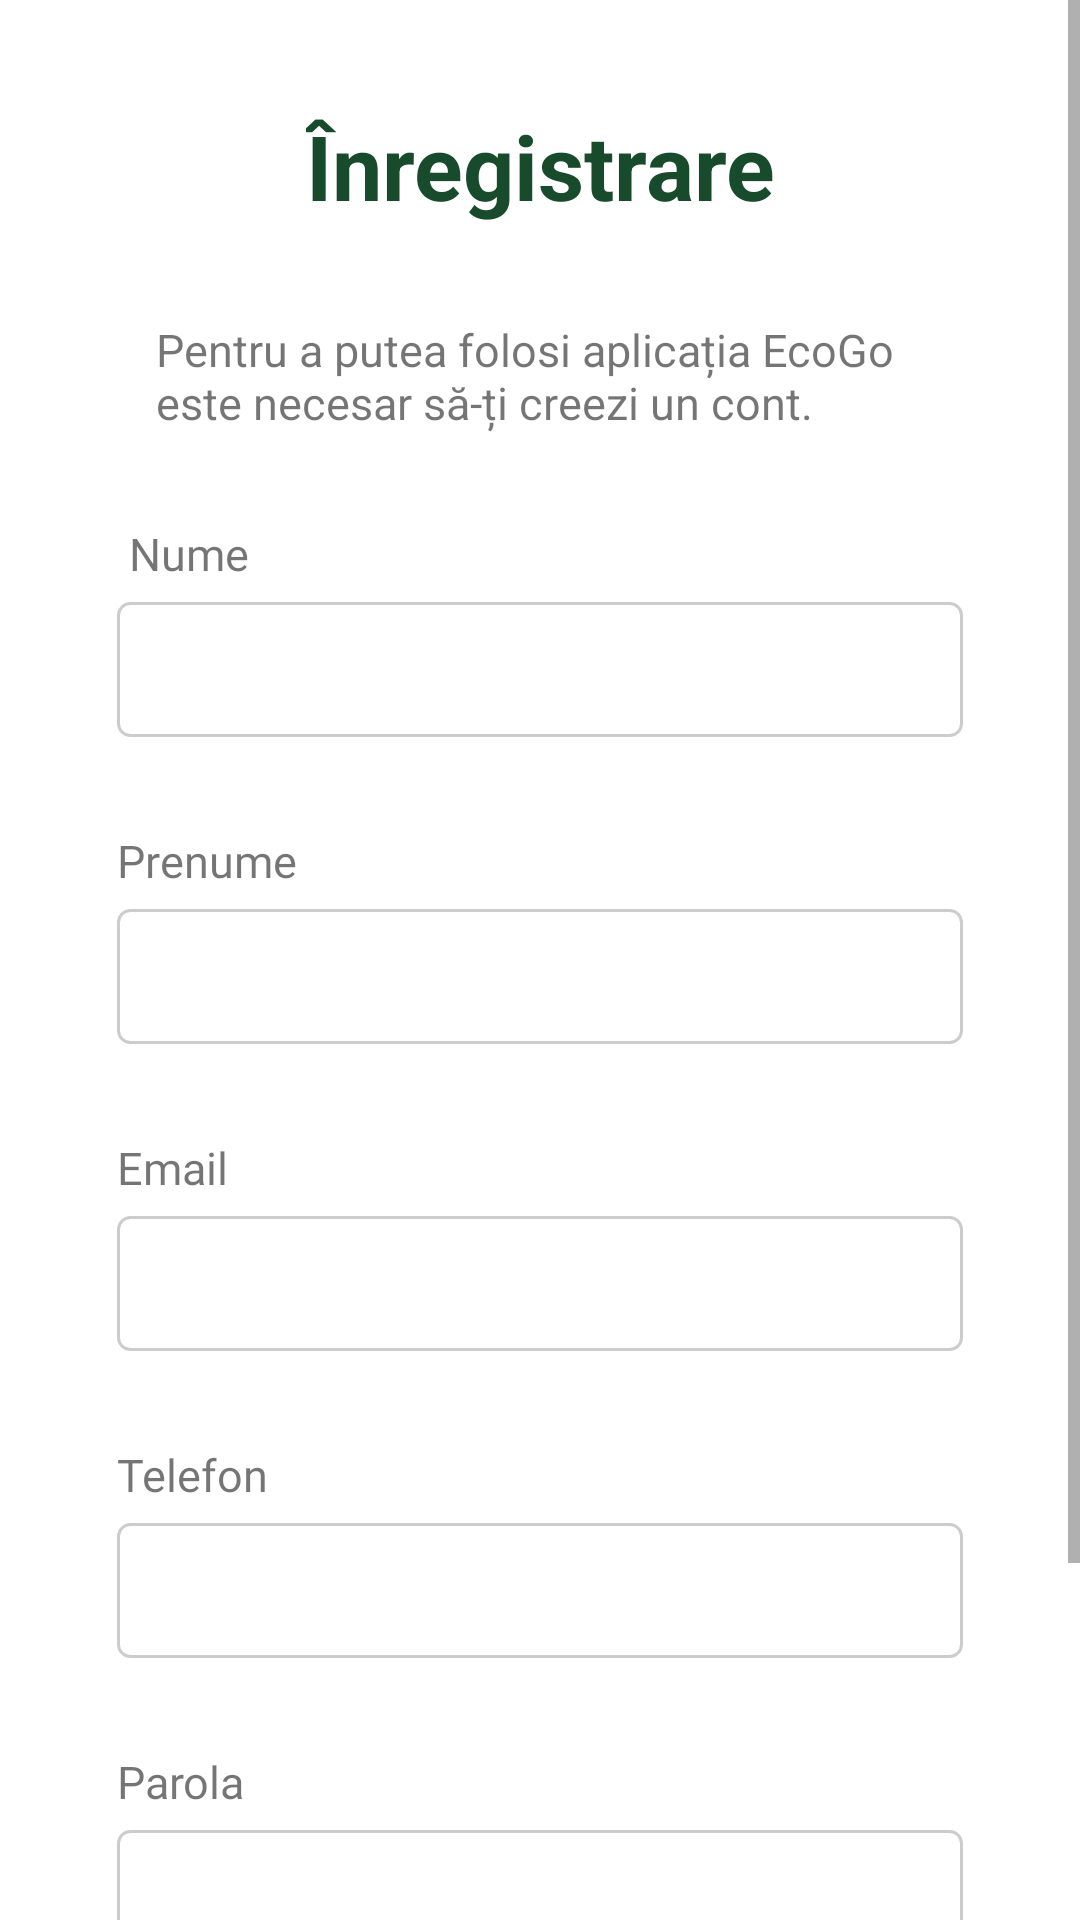

Write the Android layout XML for this screen, with the resource values it uses.
<!-- AndroidManifest.xml: application theme Theme.EcoGo -->
<!-- res/layout/activity_register.xml -->
<?xml version="1.0" encoding="utf-8"?>
<ScrollView xmlns:android="http://schemas.android.com/apk/res/android"
    xmlns:app="http://schemas.android.com/apk/res-auto"
    xmlns:tools="http://schemas.android.com/tools"
    android:layout_width="match_parent"
    android:layout_height="match_parent"
    android:fillViewport="true"
    android:contentDescription="@string/app_name">

    <androidx.constraintlayout.widget.ConstraintLayout
        android:layout_width="match_parent"
        android:layout_height="wrap_content"
        tools:context=".RegisterActivity">


        <Button
            android:id="@+id/addCard"
            android:layout_width="282dp"
            android:layout_height="50dp"
            android:backgroundTint="#184A2C"
            android:fontFamily="@font/poppins"
            android:text="Continuă"
            android:textAllCaps="false"
            android:textSize="13sp"
            app:cornerRadius="6sp"
            app:layout_constraintEnd_toEndOf="parent"
            app:layout_constraintHorizontal_bias="0.496"
            app:layout_constraintStart_toStartOf="parent"
            app:layout_constraintTop_toBottomOf="@+id/addUser" />

        <Button
            android:id="@+id/addUser"
            android:layout_width="282dp"
            android:layout_height="50dp"
            android:layout_marginTop="31dp"
            android:backgroundTint="#184A2C"
            android:fontFamily="@font/poppins"
            android:onClick="inregistrare"
            android:text="Înregistrare"
            android:textAllCaps="false"
            android:textSize="13sp"
            app:cornerRadius="6sp"
            app:layout_constraintEnd_toEndOf="parent"
            app:layout_constraintStart_toStartOf="parent"
            app:layout_constraintTop_toBottomOf="@+id/editTextParola" />

        <EditText
            android:id="@+id/editTextParola"
            android:layout_width="282dp"
            android:layout_height="45dp"
            android:layout_marginTop="6dp"
            android:background="@drawable/custom_input"
            android:ems="10"
            android:paddingLeft="5dp"
            android:inputType="textPassword"
            android:textSize="15sp"
            app:layout_constraintEnd_toEndOf="parent"
            app:layout_constraintStart_toStartOf="parent"
            app:layout_constraintTop_toBottomOf="@+id/textView107" />

        <TextView
            android:id="@+id/textView107"
            android:layout_width="wrap_content"
            android:layout_height="wrap_content"
            android:layout_marginTop="31dp"
            android:fontFamily="@font/poppins"
            android:text="Parola"
            android:textSize="15sp"
            app:layout_constraintStart_toStartOf="@+id/editTextParola"
            app:layout_constraintTop_toBottomOf="@+id/editTextTelefon" />

        <TextView
            android:id="@+id/textView106"
            android:layout_width="wrap_content"
            android:layout_height="wrap_content"
            android:layout_marginTop="31dp"
            android:fontFamily="@font/poppins"
            android:text="Telefon"
            android:textSize="15sp"
            app:layout_constraintStart_toStartOf="@+id/editTextTelefon"
            app:layout_constraintTop_toBottomOf="@+id/editTextEmail" />

        <EditText
            android:id="@+id/editTextTelefon"
            android:layout_width="282dp"
            android:layout_height="45dp"
            android:layout_marginTop="6dp"
            android:background="@drawable/custom_input"
            android:ems="10"
            android:paddingLeft="5dp"
            android:inputType="phone"
            android:textSize="15sp"
            app:layout_constraintEnd_toEndOf="parent"
            app:layout_constraintStart_toStartOf="parent"
            app:layout_constraintTop_toBottomOf="@+id/textView106" />

        <EditText
            android:id="@+id/editTextPrenume"
            android:layout_width="282dp"
            android:layout_height="45dp"
            android:layout_marginTop="6dp"
            android:background="@drawable/custom_input"
            android:ems="10"
            android:paddingLeft="5dp"
            android:inputType="text"
            android:textSize="15sp"
            app:layout_constraintEnd_toEndOf="parent"
            app:layout_constraintStart_toStartOf="parent"
            app:layout_constraintTop_toBottomOf="@+id/textView105" />

        <TextView
            android:id="@+id/textView105"
            android:layout_width="wrap_content"
            android:layout_height="wrap_content"
            android:layout_marginTop="31dp"
            android:fontFamily="@font/poppins"
            android:text="Prenume"
            android:textSize="15sp"
            app:layout_constraintStart_toStartOf="@+id/editTextPrenume"
            app:layout_constraintTop_toBottomOf="@+id/editTextName" />

        <TextView
            android:id="@+id/textView104"
            android:layout_width="wrap_content"
            android:layout_height="wrap_content"
            android:layout_marginTop="31dp"
            android:fontFamily="@font/poppins"
            android:text="Email"
            android:textSize="15sp"
            app:layout_constraintStart_toStartOf="@+id/editTextEmail"
            app:layout_constraintTop_toBottomOf="@+id/editTextPrenume" />

        <EditText
            android:id="@+id/editTextEmail"
            android:layout_width="282dp"
            android:layout_height="45dp"
            android:layout_marginTop="6dp"
            android:background="@drawable/custom_input"
            android:ems="10"
            android:paddingLeft="5dp"
            android:inputType="textEmailAddress"
            android:textSize="15sp"
            app:layout_constraintEnd_toEndOf="parent"
            app:layout_constraintStart_toStartOf="parent"
            app:layout_constraintTop_toBottomOf="@+id/textView104" />

        <EditText
            android:id="@+id/editTextName"
            android:layout_width="282dp"
            android:layout_height="45dp"
            android:layout_marginTop="6dp"
            android:background="@drawable/custom_input"
            android:ems="10"
            android:paddingLeft="5dp"
            android:inputType="textPersonName"
            android:textSize="15sp"
            app:layout_constraintEnd_toEndOf="parent"
            app:layout_constraintStart_toStartOf="parent"
            app:layout_constraintTop_toBottomOf="@+id/textView103" />

        <TextView
            android:id="@+id/textView103"
            android:layout_width="wrap_content"
            android:layout_height="wrap_content"
            android:layout_marginStart="4dp"
            android:layout_marginTop="20dp"
            android:fontFamily="@font/poppins"
            android:text="Nume"
            android:textSize="15sp"
            app:layout_constraintStart_toStartOf="@+id/editTextName"
            app:layout_constraintTop_toBottomOf="@+id/textView102" />

        <TextView
            android:id="@+id/textView102"
            android:layout_width="268dp"
            android:layout_height="48dp"
            android:layout_marginTop="31dp"
            android:text="Pentru a putea folosi aplicația EcoGo este necesar să-ți creezi un cont."
            android:textSize="15sp"
            app:layout_constraintEnd_toEndOf="parent"
            app:layout_constraintHorizontal_bias="0.567"
            app:layout_constraintStart_toStartOf="parent"
            app:layout_constraintTop_toBottomOf="@+id/textView93" />

        <TextView
            android:id="@+id/textView93"
            android:layout_width="wrap_content"
            android:layout_height="wrap_content"
            android:layout_marginTop="35dp"
            android:text="Înregistrare"
            android:textColor="#184A2C"
            android:textSize="30sp"
            android:textStyle="bold"
            app:layout_constraintEnd_toEndOf="parent"
            app:layout_constraintStart_toStartOf="parent"
            app:layout_constraintTop_toTopOf="parent" />

        <TextView
            android:id="@+id/errorName"
            android:layout_width="wrap_content"
            android:layout_height="wrap_content"
            android:layout_marginTop="2dp"
            android:textColor="#FF3030"
            android:textSize="10sp"
            app:layout_constraintStart_toStartOf="@+id/editTextName"
            app:layout_constraintTop_toBottomOf="@+id/editTextName" />

        <TextView
            android:id="@+id/errorFName"
            android:layout_width="wrap_content"
            android:layout_height="wrap_content"
            android:layout_marginTop="2dp"
            android:textColor="#FF3030"
            android:textSize="10sp"
            app:layout_constraintStart_toStartOf="@+id/editTextPrenume"
            app:layout_constraintTop_toBottomOf="@+id/editTextPrenume" />

        <TextView
            android:id="@+id/errorEmail"
            android:layout_width="wrap_content"
            android:layout_height="wrap_content"
            android:layout_marginTop="2dp"
            android:textColor="#FF3030"
            android:textSize="10sp"
            app:layout_constraintStart_toStartOf="@+id/editTextEmail"
            app:layout_constraintTop_toBottomOf="@+id/editTextEmail" />

        <TextView
            android:id="@+id/errorPhone"
            android:layout_width="wrap_content"
            android:layout_height="wrap_content"
            android:layout_marginTop="2dp"
            android:textColor="#FF3030"
            android:textSize="10sp"
            app:layout_constraintStart_toStartOf="@+id/editTextTelefon"
            app:layout_constraintTop_toBottomOf="@+id/editTextTelefon" />

        <TextView
            android:id="@+id/errorPassword"
            android:layout_width="wrap_content"
            android:layout_height="wrap_content"
            android:layout_marginTop="2dp"
            android:textColor="#FF3030"
            android:textSize="10sp"
            app:layout_constraintStart_toStartOf="@+id/editTextParola"
            app:layout_constraintTop_toBottomOf="@+id/editTextParola" />

        <TextView
            android:id="@+id/errorUser"
            android:layout_width="wrap_content"
            android:layout_height="wrap_content"
            android:textColor="#FF3030"
            android:textSize="10sp"
            tools:layout_editor_absoluteX="65dp"
            tools:layout_editor_absoluteY="748dp" />
    </androidx.constraintlayout.widget.ConstraintLayout>

</ScrollView>
<!-- resources referenced by this layout -->
<resources>
  <!-- drawable custom_input (drawable) -->
  <?xml version="1.0" encoding="utf-8"?>
  <selector xmlns:android="http://schemas.android.com/apk/res/android">
      <item android:state_enabled="true" android:state_focused="true">
          <shape android:shape="rectangle">
              <solid android:color="@color/white"></solid>
              <corners android:radius="4dp"></corners>
              <stroke android:color="#4CAA9C" android:width="2dp"></stroke>
          </shape>
      </item>
  
      <item android:state_enabled="true">
          <shape android:shape="rectangle">
              <solid android:color="@color/white"></solid>
              <corners android:radius="4dp"></corners>
              <stroke android:color="#FFCCCCCC" android:width="1dp"></stroke>
          </shape>
      </item>
  
  </selector>
  <string name="app_name">EcoGo</string>
  <style name="Theme.EcoGo" parent="Theme.MaterialComponents.DayNight.DarkActionBar">
          
          <item name="colorPrimary">@color/green</item>
          <item name="colorPrimaryVariant">@color/green</item>
          <item name="colorOnPrimary">@color/white</item>
          
          <item name="colorSecondary">@color/teal_200</item>
          <item name="colorSecondaryVariant">@color/teal_700</item>
          <item name="colorOnSecondary">@color/black</item>
          
          <item name="android:statusBarColor" tools:targetApi="l">?attr/colorPrimaryVariant</item>
          
      </style>
  <color name="white">#FFFFFFFF</color>
  <color name="green">#184A2C</color>
  <color name="teal_200">#FF03DAC5</color>
  <color name="teal_700">#FF018786</color>
  <color name="black">#FF000000</color>
</resources>
